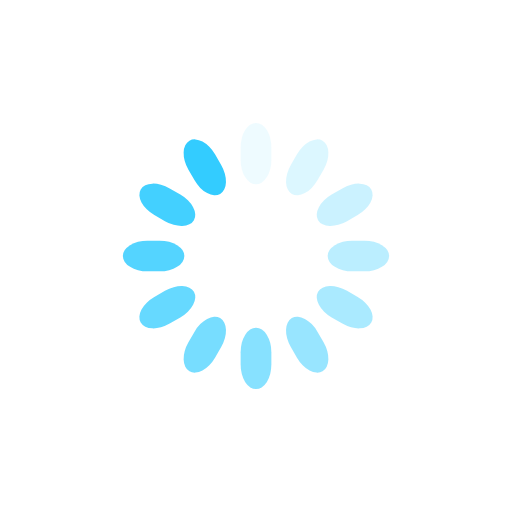
t = 0.00 s
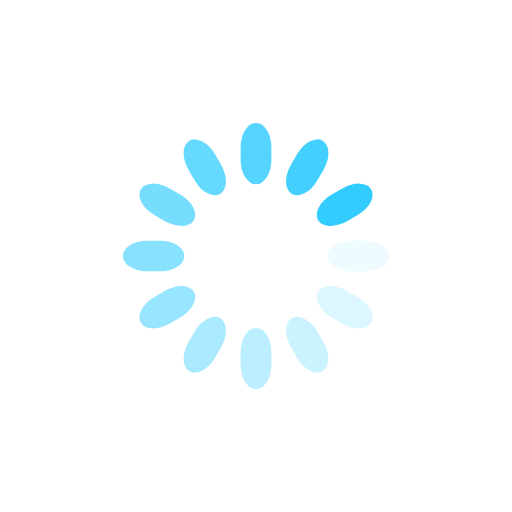
t = 0.25 s
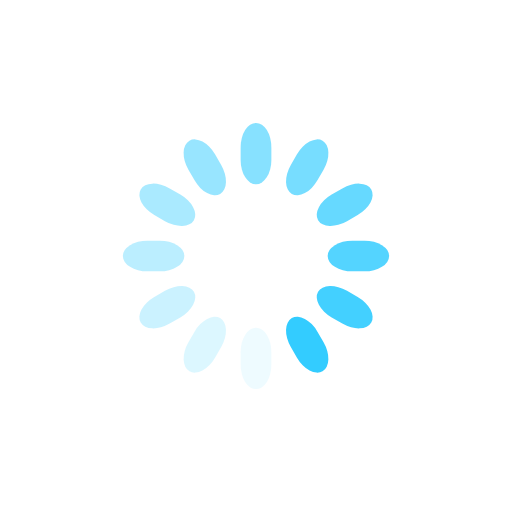
t = 0.50 s
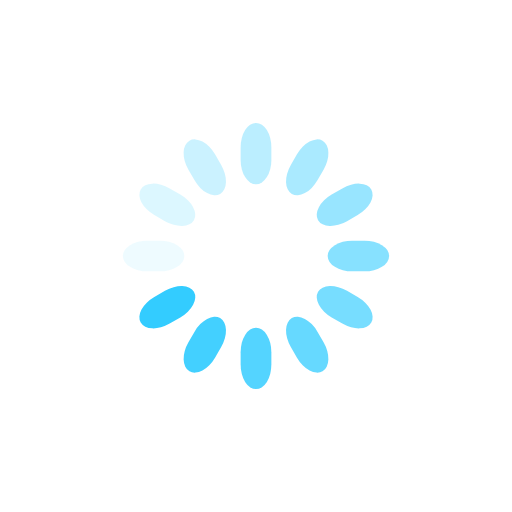
t = 0.75 s

The animated SVG that drew these frames (rendered in a browser with its animation timeline set to each time). Animation: 12 SMIL elements (animate=12); one cycle of 1.00 s, repeats indefinitely.

<svg class="lds-spinner" width="200px"  height="200px"  xmlns="http://www.w3.org/2000/svg" xmlns:xlink="http://www.w3.org/1999/xlink" viewBox="0 0 100 100" preserveAspectRatio="xMidYMid" style="background: none;"><g transform="rotate(0 50 50)">
  <rect x="47" y="24" rx="9.4" ry="4.8" width="6" height="12" fill="#33ccff">
    <animate attributeName="opacity" values="1;0" times="0;1" dur="1s" begin="-0.9166666666666666s" repeatCount="indefinite"></animate>
  </rect>
</g><g transform="rotate(30 50 50)">
  <rect x="47" y="24" rx="9.4" ry="4.8" width="6" height="12" fill="#33ccff">
    <animate attributeName="opacity" values="1;0" times="0;1" dur="1s" begin="-0.8333333333333334s" repeatCount="indefinite"></animate>
  </rect>
</g><g transform="rotate(60 50 50)">
  <rect x="47" y="24" rx="9.4" ry="4.8" width="6" height="12" fill="#33ccff">
    <animate attributeName="opacity" values="1;0" times="0;1" dur="1s" begin="-0.75s" repeatCount="indefinite"></animate>
  </rect>
</g><g transform="rotate(90 50 50)">
  <rect x="47" y="24" rx="9.4" ry="4.8" width="6" height="12" fill="#33ccff">
    <animate attributeName="opacity" values="1;0" times="0;1" dur="1s" begin="-0.6666666666666666s" repeatCount="indefinite"></animate>
  </rect>
</g><g transform="rotate(120 50 50)">
  <rect x="47" y="24" rx="9.4" ry="4.8" width="6" height="12" fill="#33ccff">
    <animate attributeName="opacity" values="1;0" times="0;1" dur="1s" begin="-0.5833333333333334s" repeatCount="indefinite"></animate>
  </rect>
</g><g transform="rotate(150 50 50)">
  <rect x="47" y="24" rx="9.4" ry="4.8" width="6" height="12" fill="#33ccff">
    <animate attributeName="opacity" values="1;0" times="0;1" dur="1s" begin="-0.5s" repeatCount="indefinite"></animate>
  </rect>
</g><g transform="rotate(180 50 50)">
  <rect x="47" y="24" rx="9.4" ry="4.8" width="6" height="12" fill="#33ccff">
    <animate attributeName="opacity" values="1;0" times="0;1" dur="1s" begin="-0.4166666666666667s" repeatCount="indefinite"></animate>
  </rect>
</g><g transform="rotate(210 50 50)">
  <rect x="47" y="24" rx="9.4" ry="4.8" width="6" height="12" fill="#33ccff">
    <animate attributeName="opacity" values="1;0" times="0;1" dur="1s" begin="-0.3333333333333333s" repeatCount="indefinite"></animate>
  </rect>
</g><g transform="rotate(240 50 50)">
  <rect x="47" y="24" rx="9.4" ry="4.8" width="6" height="12" fill="#33ccff">
    <animate attributeName="opacity" values="1;0" times="0;1" dur="1s" begin="-0.25s" repeatCount="indefinite"></animate>
  </rect>
</g><g transform="rotate(270 50 50)">
  <rect x="47" y="24" rx="9.4" ry="4.8" width="6" height="12" fill="#33ccff">
    <animate attributeName="opacity" values="1;0" times="0;1" dur="1s" begin="-0.16666666666666666s" repeatCount="indefinite"></animate>
  </rect>
</g><g transform="rotate(300 50 50)">
  <rect x="47" y="24" rx="9.4" ry="4.8" width="6" height="12" fill="#33ccff">
    <animate attributeName="opacity" values="1;0" times="0;1" dur="1s" begin="-0.08333333333333333s" repeatCount="indefinite"></animate>
  </rect>
</g><g transform="rotate(330 50 50)">
  <rect x="47" y="24" rx="9.4" ry="4.8" width="6" height="12" fill="#33ccff">
    <animate attributeName="opacity" values="1;0" times="0;1" dur="1s" begin="0s" repeatCount="indefinite"></animate>
  </rect>
</g></svg>
